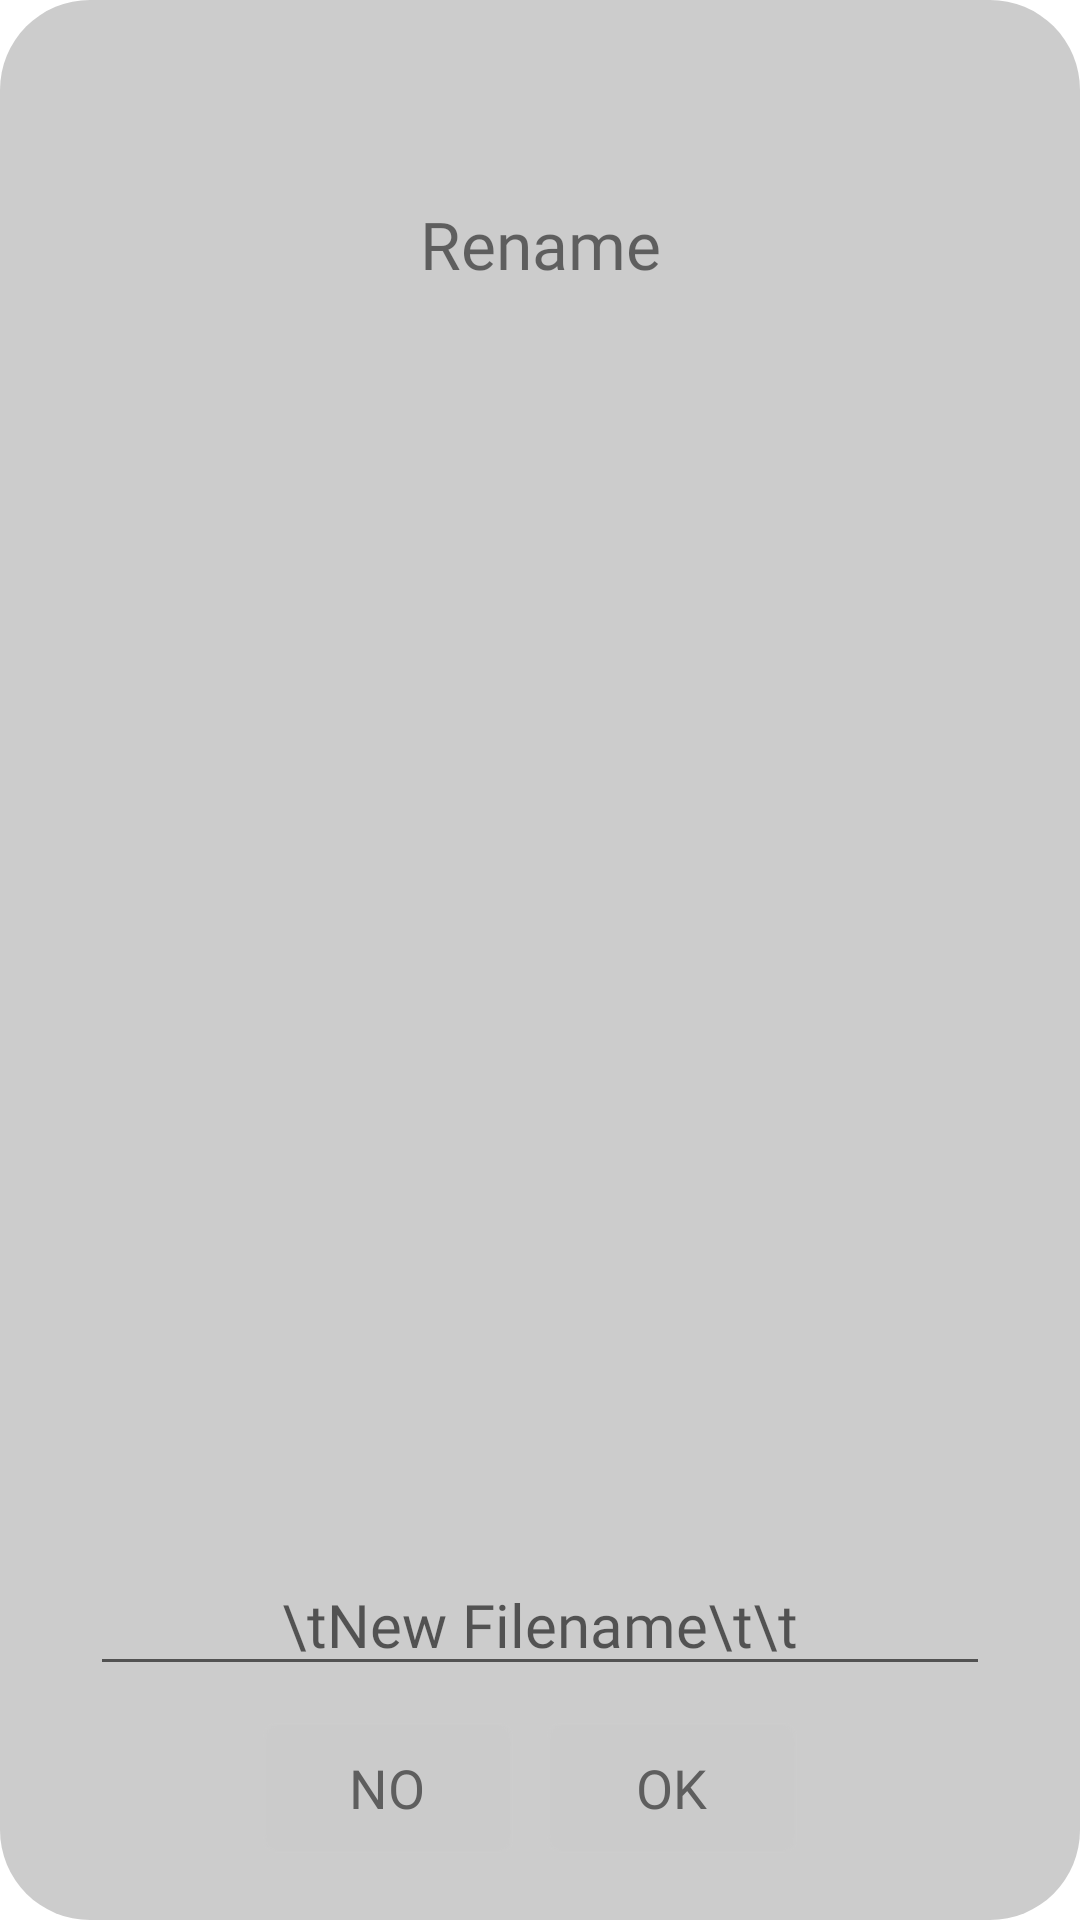

Layout XML and referenced resources for this Android screen:
<!-- AndroidManifest.xml: application theme Theme.CamTestA -->
<!-- res/layout/editnamedialog.xml -->
<androidx.constraintlayout.widget.ConstraintLayout xmlns:android="http://schemas.android.com/apk/res/android"
    xmlns:app="http://schemas.android.com/apk/res-auto"
    android:orientation="vertical"
    android:layout_width="match_parent"
    android:layout_height="wrap_content"
    android:background="@drawable/bottomdilog"
    android:backgroundTint="#CCCCCC"
    android:layout_marginLeft="10dp"
    android:layout_marginRight="10dp"
     android:layout_marginBottom="10dp">


    <TextView
        android:id="@+id/textView"
        android:layout_width="match_parent"
        android:layout_height="wrap_content"
        android:layout_marginLeft="20dp"
        android:layout_marginRight="20dp"
        android:fontFamily="@font/robetoblk"
        android:text="Rename"
        android:textAlignment="center"
        android:textSize="22sp"
        app:layout_constraintBottom_toBottomOf="parent"
        app:layout_constraintEnd_toEndOf="parent"
        app:layout_constraintStart_toStartOf="parent"
        app:layout_constraintTop_toTopOf="parent"
        app:layout_constraintVertical_bias="0.096" />

    <EditText
        android:id="@+id/txt_input_edit"
        android:layout_width="match_parent"
        android:layout_height="wrap_content"
        android:textAlignment="center"
        android:layout_marginTop="10dp"
        android:inputType="textCapWords"
        android:layout_marginBottom="10dp"
        android:layout_marginRight="20dp"
        android:layout_marginLeft="20dp"
        android:fontFamily="@font/robetoblk"
        android:hint="\tNew Filename\t\t"
        android:textSize="20sp"
        app:layout_constraintBottom_toTopOf="@+id/btn_cancel_edit"
        app:layout_constraintEnd_toEndOf="parent"
        app:layout_constraintHorizontal_bias="0.1"
        app:layout_constraintStart_toStartOf="parent"
        app:layout_constraintTop_toBottomOf="@+id/textView"
        app:layout_constraintVertical_bias="1.0" />

    <Button
        android:id="@+id/btn_cancel_edit"
        android:layout_width="wrap_content"
        android:layout_height="wrap_content"

        android:layout_marginRight="20dp"
        android:layout_marginBottom="10dp"
        android:layout_weight="1"
        android:background="@android:drawable/editbox_background_normal"
        android:backgroundTint="#CBCBCB"
        android:fontFamily="@font/robetoblk"
        android:text="No"
        android:textColor="#5E5E5E"
        android:textSize="18sp"
        app:layout_constraintBottom_toBottomOf="parent"
        app:layout_constraintEnd_toEndOf="parent"
        app:layout_constraintHorizontal_bias="0.325"
        app:layout_constraintStart_toStartOf="parent"
        app:layout_constraintTop_toTopOf="parent"
        app:layout_constraintVertical_bias="1.0" />

    <Button
        android:id="@+id/btn_okay_edit"
        android:layout_width="wrap_content"
        android:layout_height="wrap_content"
        android:layout_marginBottom="10dp"
        android:layout_weight="1"
        android:background="@android:drawable/editbox_background_normal"
        android:backgroundTint="#CBCBCB"
        android:fontFamily="@font/robetoblk"
        android:text="Ok"
        android:textColor="#5E5E5E"
        android:textSize="18sp"
        app:layout_constraintBottom_toBottomOf="parent"
        app:layout_constraintEnd_toEndOf="parent"
        app:layout_constraintHorizontal_bias="0.675"
        app:layout_constraintStart_toStartOf="parent"
        app:layout_constraintTop_toBottomOf="@+id/txt_input_edit"
        app:layout_constraintVertical_bias="1.0" />
</androidx.constraintlayout.widget.ConstraintLayout>
<!-- resources referenced by this layout -->
<resources>
  <!-- drawable bottomdilog (drawable) -->
  <?xml version="1.0" encoding="utf-8"?>
  <shape xmlns:android="http://schemas.android.com/apk/res/android">
      <solid android:color="#CDCBCE"></solid>
      <corners android:topLeftRadius="30dp"
          android:topRightRadius="30dp"
          android:bottomRightRadius="30dp"
          android:bottomLeftRadius="30dp"></corners>
  
      <padding android:left="10dp" android:right="10dp" android:top="10dp" android:bottom="10dp"></padding>
  </shape>
  <style name="Theme.CamTestA" parent="Theme.MaterialComponents.Light.NoActionBar">
          
          <item name="colorPrimary">#d9d9d9</item>
          <item name="colorPrimaryVariant">#CBCBCB</item>
          <item name="colorOnPrimary">#CCCCCC</item>
          
          <item name="colorSecondary">@color/teal_200</item>
          <item name="colorSecondaryVariant">@color/teal_700</item>
          <item name="colorOnSecondary">#CBCBCB</item>
          
          <item name="android:statusBarColor" tools:targetApi="l">?attr/colorPrimaryVariant</item>
          <item name="android:navigationBarColor">?attr/colorPrimaryVariant</item>
          
      </style>
  <color name="teal_200">#FF03DAC5</color>
  <color name="teal_700">#FF018786</color>
</resources>
